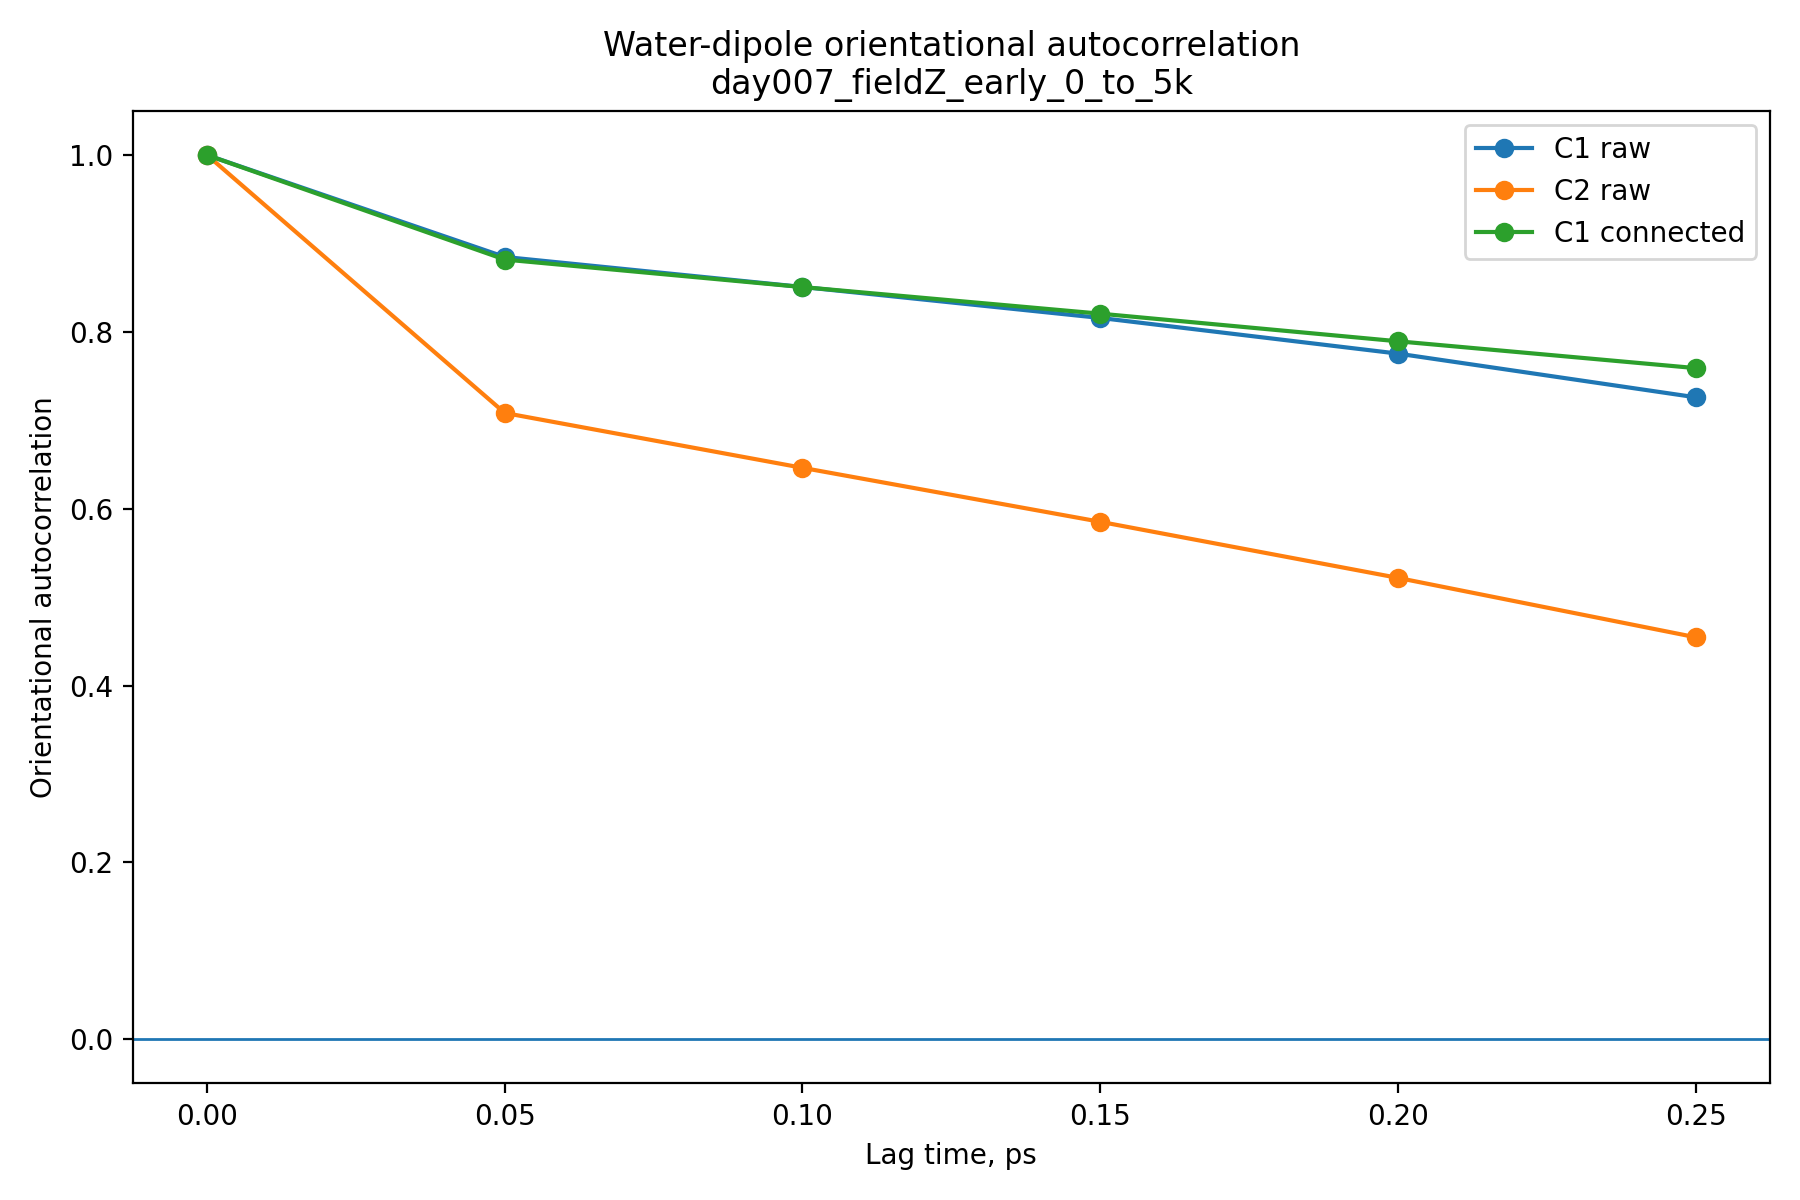

Data behind this chart, as committed beside it:
lag_index, lag_steps, lag_fs, lag_ps, n_time_origins, C1_raw, C2_raw, C1_connected
0, 0, 0.0, 0.0, 6, 1.0, 1.0, 1.0
1, 1000, 50.0, 0.05, 5, 0.8848, 0.7083, 0.8818
2, 2000, 100.0, 0.1, 4, 0.8508, 0.6463, 0.8507
3, 3000, 150.0, 0.15, 3, 0.8158, 0.5852, 0.8206
4, 4000, 200.0, 0.2, 2, 0.7755, 0.5218, 0.7894
5, 5000, 250.0, 0.25, 1, 0.7261, 0.4547, 0.7591
